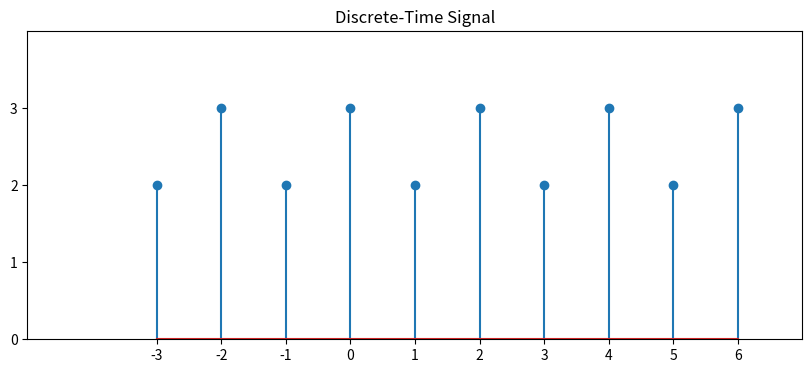
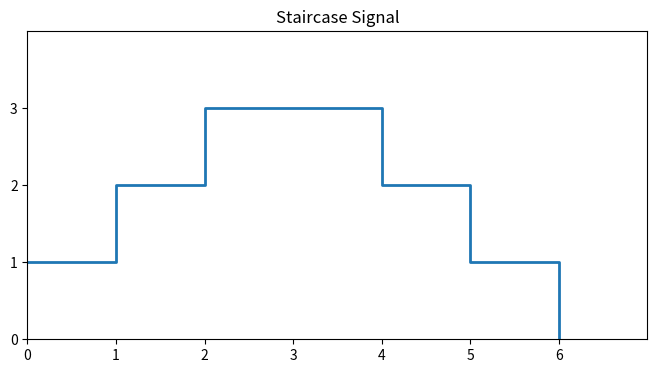
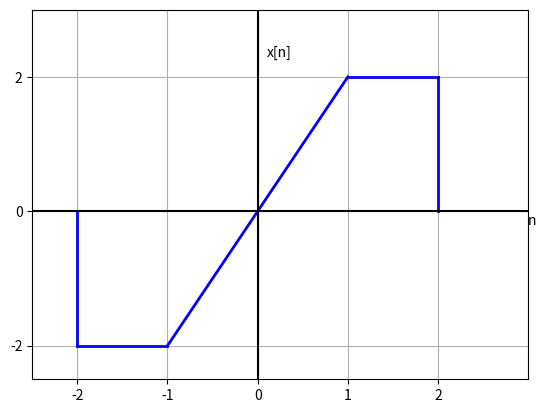
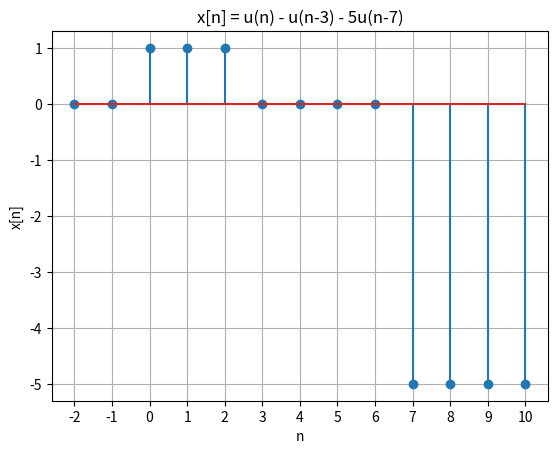
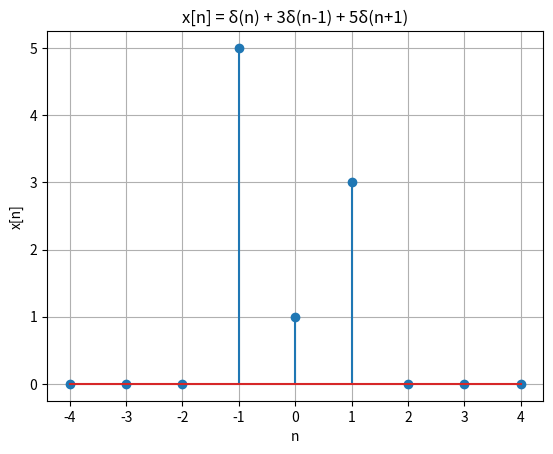

These figures' Python source, in order:
import numpy as np
import matplotlib.pyplot as plt
# Sample indices
n = np.array([-3, -2, -1, 0, 1, 2, 3, 4, 5, 6])
# Signal values
x = np.array([2, 3, 2, 3, 2, 3, 2, 3, 2, 3])
plt.figure(figsize=(10,4))

# Stem plot
markerline, stemlines, baseline = plt.stem(n, x)
plt.xlim(-5, 7)
plt.ylim(0, 4)
plt.xticks(np.arange(-3, 7, 1))
plt.yticks([0, 1, 2, 3])
plt.title("Discrete-Time Signal")
plt.show()


# ----------------------------------------------------------------

import numpy as np
import matplotlib.pyplot as plt

# Time samples
n = np.array([0, 1, 2, 4, 5, 6])
# Signal values
x = np.array([1, 2, 3, 2, 1, 0])
plt.figure(figsize=(8,4))
# Staircase plot
plt.step(n, x, where='post', linewidth=2)
# Limits and ticks
plt.xlim(0, 7)
plt.ylim(0, 4)
plt.xticks(np.arange(0, 7, 1))
plt.yticks([0, 1, 2, 3])
plt.grid(False)
plt.title("Staircase Signal")
plt.show()


# ----------------------------------------------------------------

import matplotlib.pyplot as plt
# Signal
plt.plot([-2,-2], [0,-2], 'b', lw=2)
plt.plot([-2,-1], [-2,-2], 'b', lw=2)
plt.plot([-1,1], [-2,2], 'b', lw=2)
plt.plot([1,2], [2,2], 'b', lw=2)
plt.plot([2,2], [2,0], 'b', lw=2)
# Axes
plt.axhline(0, color='black')
plt.axvline(0, color='black')
plt.xlim(-2.5,3)
plt.ylim(-2.5,3)
plt.xticks([-2,-1,0,1,2])
plt.yticks([-2,0,2])
plt.text(0.1,2.3,'x[n]')
plt.text(3,-0.2,'n')
plt.grid(True)
plt.show()


# ----------------------------------------------------------------

import numpy as np
import matplotlib.pyplot as plt
# Sample range
n = np.arange(-2, 11)
# Unit step function
u = lambda x: np.where(x >= 0, 1, 0)
# Signal
x = u(n) - u(n-3) - 5*u(n-7)
# Plot
plt.stem(n, x)
plt.xticks(np.arange(-2,11))
plt.yticks([-5,-4,-3,-2,-1,0,1])
plt.title("x[n] = u(n) - u(n-3) - 5u(n-7)")
plt.xlabel("n")
plt.ylabel("x[n]")
plt.grid(True)
plt.show()

# ----------------------------------------------------------------

import numpy as np
import matplotlib.pyplot as plt
# Sample range
n = np.arange(-4, 5)
# Signal
x = np.zeros(len(n))
x[n == -1] = 5
x[n == 0] = 1
x[n == 1] = 3
# Plot
plt.stem(n, x)
plt.xticks(np.arange(-4, 5))
plt.yticks([0, 1, 2, 3, 4, 5])
plt.title("x[n] = δ(n) + 3δ(n-1) + 5δ(n+1)")
plt.xlabel("n")
plt.ylabel("x[n]")
plt.grid(True)
plt.show()
